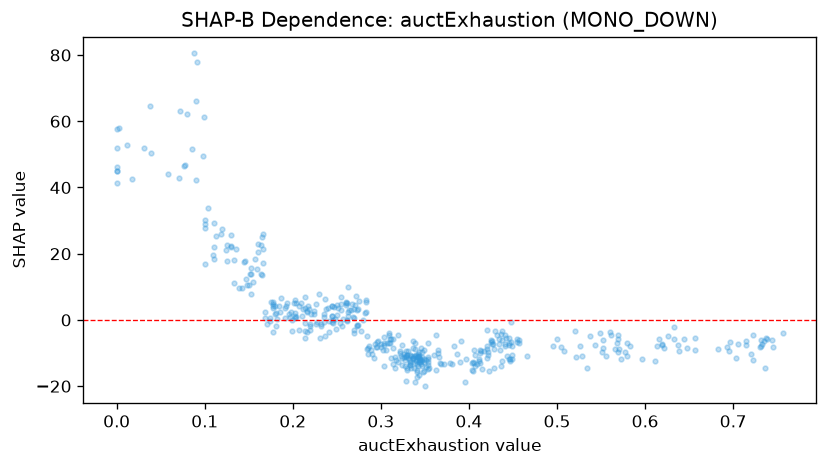

The data file committed next to this chart (first rows):
feature_value, shap_value
0.31, -5.833
0.573, -11.69
0.1, 30.17
0.157, 18.35
0.391, -6.362
0.505, -8.112
0.343, -10.9
0.316, -11.16
0.125, 22.76
0.347, -11.33
0.621, -8.556
0.271, 4.439
0.34, -10.7
0.312, -11.4
0.348, -15.75
0.214, 6.94
0.257, 0.4019
0.245, 1.176
0.13, 22.41
0.317, -12.1
0.411, -12.31
0.31, -6.884
0.22, -1.09
0.303, -7.681
0.322, -9.475
0.017, 42.49
0.211, 1.151
0.413, -9.988
0.737, -5.422
0.365, -9.101
0.528, -11.03
0.526, -7.883
0.247, 3.863
0.648, -8.375
0.353, -12.77
0.626, -4.758
0.342, -11.33
0.326, -10.28
0.263, 1.046
0.178, 5.388
0.534, -14.53
0.331, -11.47
0.366, -11.15
0.442, -5.509
0.268, 0.9884
0.324, -11.54
0.644, -5.617
0.428, -8.665
0.164, 22.64
0.217, 4.212
0.236, 0.9925
0.343, -12.01
0.221, 1.904
0.244, 4.121
0.269, 0.5094
0.168, 0.4461
0.246, -0.08249
0.309, -3.847
0.255, 2.858
0.178, 4.726
... 397 more rows
